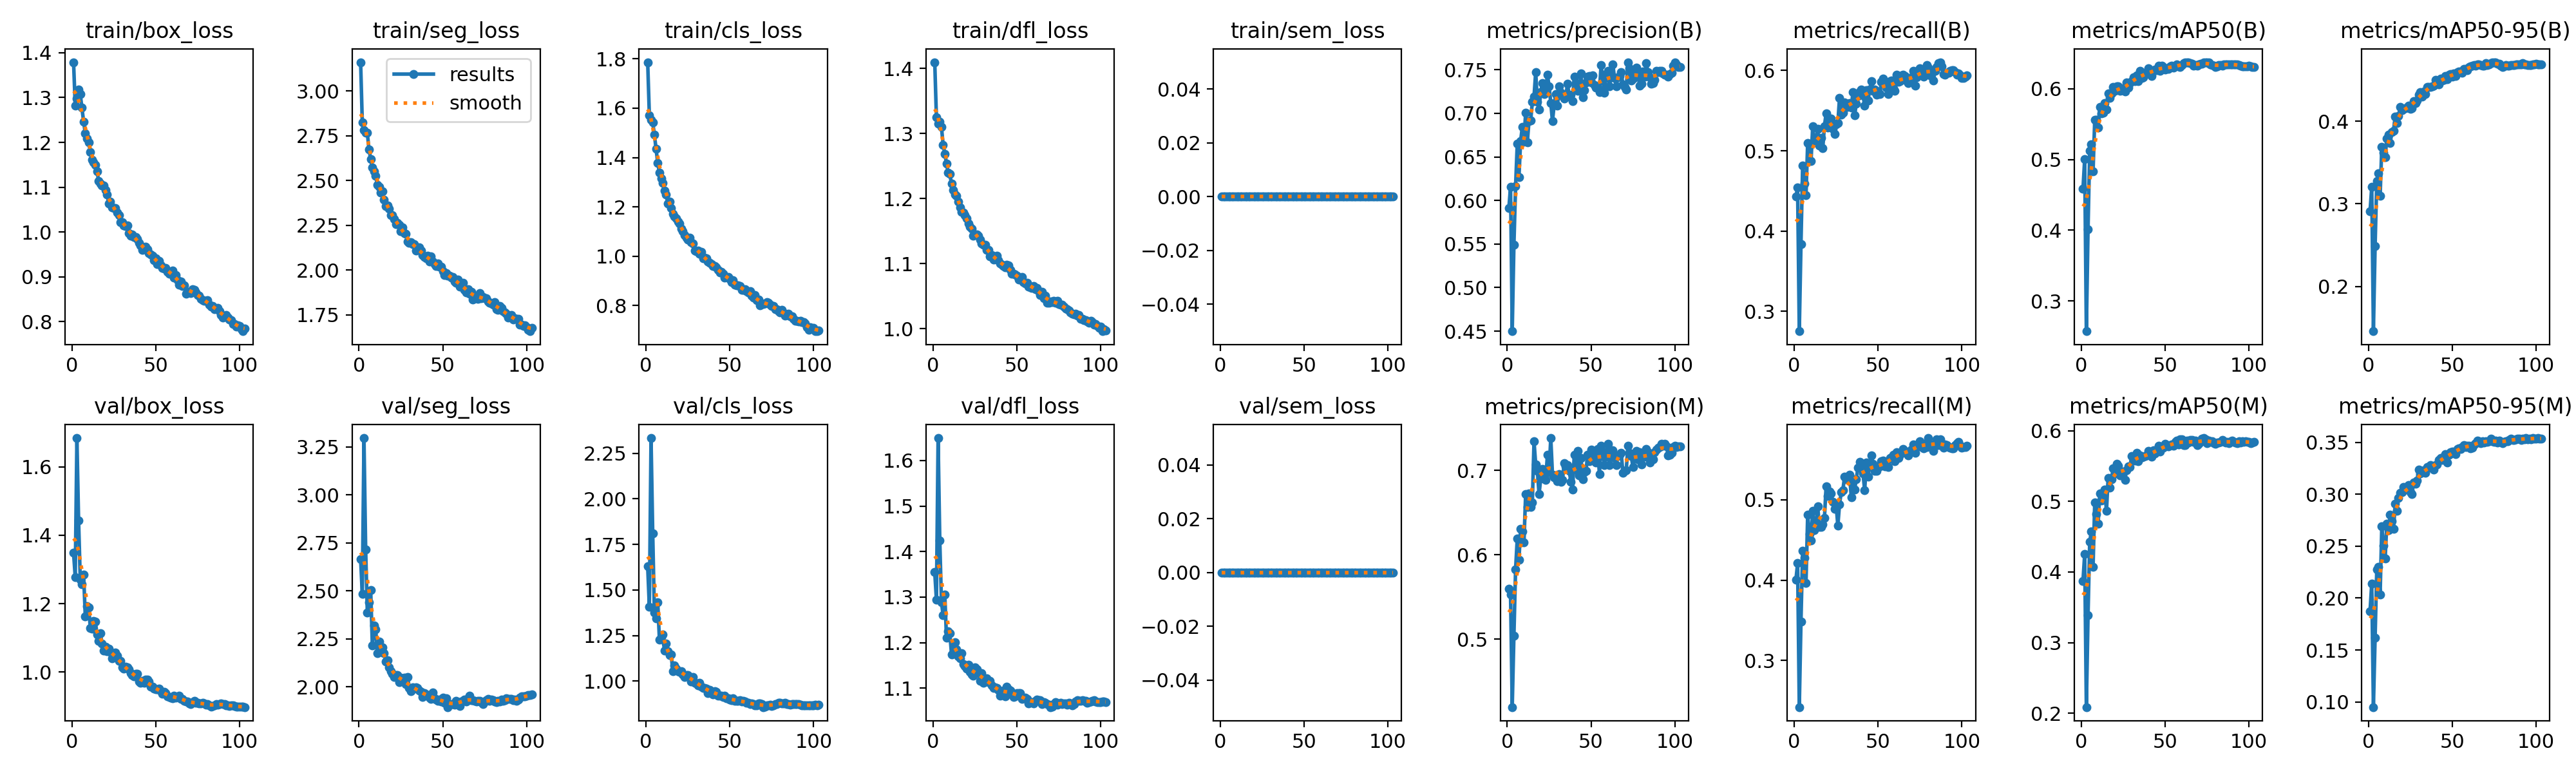

Source data for this figure (header and first rows):
epoch, time, train/box_loss, train/seg_loss, train/cls_loss, train/dfl_loss, train/sem_loss, metrics/precision(B), metrics/recall(B), metrics/mAP50(B), metrics/mAP50-95(B), metrics/precision(M), metrics/recall(M), metrics/mAP50(M), metrics/mAP50-95(M), val/box_loss, val/seg_loss, val/cls_loss, val/dfl_loss, val/sem_loss, lr/pg0, lr/pg1, lr/pg2, lr/pg3
1, 315.2, 1.379, 3.16, 1.787, 1.409, 0, 0.5914, 0.4431, 0.4585, 0.2911, 0.56, 0.4006, 0.3874, 0.1875, 1.349, 2.665, 1.629, 1.354, 0, 0.009982, 0.003327, 0.009982, 0.003327
2, 613.2, 1.282, 2.824, 1.57, 1.324, 0, 0.6159, 0.4541, 0.5004, 0.3205, 0.5527, 0.4211, 0.4252, 0.2142, 1.278, 2.483, 1.406, 1.294, 0, 0.01985, 0.006617, 0.01985, 0.006617
3, 908.9, 1.298, 2.78, 1.552, 1.315, 0, 0.45, 0.2754, 0.2572, 0.1457, 0.4194, 0.2421, 0.2089, 0.09502, 1.684, 3.296, 2.334, 1.649, 0, 0.02959, 0.009862, 0.02959, 0.009862
4, 1204, 1.318, 2.768, 1.542, 1.318, 0, 0.549, 0.3839, 0.4017, 0.2489, 0.5042, 0.3487, 0.3387, 0.1618, 1.442, 2.716, 1.812, 1.425, 0, 0.02941, 0.009802, 0.02941, 0.009802
5, 1492, 1.307, 2.766, 1.494, 1.31, 0, 0.6161, 0.4818, 0.5127, 0.3278, 0.5826, 0.4365, 0.4429, 0.2275, 1.27, 2.388, 1.374, 1.289, 0, 0.02921, 0.009736, 0.02921, 0.009736
6, 1785, 1.277, 2.672, 1.434, 1.283, 0, 0.6649, 0.4591, 0.5218, 0.3369, 0.619, 0.4274, 0.4575, 0.2303, 1.256, 2.44, 1.343, 1.26, 0, 0.02901, 0.00967, 0.02901, 0.00967
7, 2074, 1.246, 2.62, 1.378, 1.269, 0, 0.6266, 0.4446, 0.4832, 0.3094, 0.5944, 0.3969, 0.4075, 0.2033, 1.285, 2.505, 1.433, 1.305, 0, 0.02881, 0.009604, 0.02881, 0.009604
8, 2360, 1.221, 2.574, 1.339, 1.254, 0, 0.6682, 0.51, 0.5561, 0.3693, 0.6304, 0.4812, 0.4981, 0.2689, 1.163, 2.214, 1.229, 1.211, 0, 0.02861, 0.009538, 0.02861, 0.009538
9, 2647, 1.209, 2.551, 1.315, 1.239, 0, 0.6841, 0.5069, 0.5563, 0.3619, 0.6274, 0.4577, 0.4824, 0.2506, 1.192, 2.32, 1.243, 1.225, 0, 0.02842, 0.009472, 0.02842, 0.009472
10, 2932, 1.2, 2.526, 1.296, 1.237, 0, 0.6672, 0.4872, 0.5456, 0.3569, 0.615, 0.4491, 0.468, 0.2382, 1.189, 2.3, 1.255, 1.22, 0, 0.02822, 0.009406, 0.02822, 0.009406
11, 3219, 1.178, 2.475, 1.265, 1.222, 0, 0.7009, 0.5303, 0.574, 0.3791, 0.6717, 0.4862, 0.5112, 0.2717, 1.129, 2.173, 1.168, 1.175, 0, 0.02802, 0.00934, 0.02802, 0.00934
12, 3510, 1.161, 2.466, 1.249, 1.213, 0, 0.6668, 0.5105, 0.5651, 0.3837, 0.657, 0.4618, 0.5014, 0.2653, 1.127, 2.235, 1.207, 1.177, 0, 0.02782, 0.009274, 0.02782, 0.009274
13, 3796, 1.155, 2.431, 1.214, 1.206, 0, 0.6912, 0.512, 0.5658, 0.3737, 0.6727, 0.4691, 0.5107, 0.2802, 1.149, 2.181, 1.164, 1.201, 0, 0.02762, 0.009208, 0.02762, 0.009208
14, 4082, 1.15, 2.441, 1.221, 1.204, 0, 0.6915, 0.5272, 0.5795, 0.387, 0.6565, 0.4915, 0.5162, 0.2739, 1.147, 2.204, 1.143, 1.186, 0, 0.02743, 0.009142, 0.02743, 0.009142
15, 4369, 1.135, 2.394, 1.196, 1.195, 0, 0.7133, 0.5063, 0.5703, 0.3887, 0.6624, 0.4661, 0.4862, 0.2665, 1.11, 2.174, 1.145, 1.169, 0, 0.02723, 0.009076, 0.02723, 0.009076
16, 4654, 1.113, 2.358, 1.171, 1.186, 0, 0.7192, 0.5164, 0.5935, 0.406, 0.7346, 0.4664, 0.5333, 0.2909, 1.092, 2.131, 1.054, 1.165, 0, 0.02703, 0.00901, 0.02703, 0.00901
17, 4940, 1.109, 2.361, 1.161, 1.179, 0, 0.7474, 0.5032, 0.5867, 0.3976, 0.7072, 0.4695, 0.5191, 0.2843, 1.113, 2.136, 1.086, 1.177, 0, 0.02683, 0.008944, 0.02683, 0.008944
18, 5221, 1.103, 2.341, 1.154, 1.179, 0, 0.7132, 0.5309, 0.5934, 0.4068, 0.6998, 0.4772, 0.5313, 0.2968, 1.083, 2.1, 1.067, 1.153, 0, 0.02663, 0.008878, 0.02663, 0.008878
19, 5505, 1.104, 2.308, 1.14, 1.175, 0, 0.7044, 0.5466, 0.6025, 0.4173, 0.6718, 0.5168, 0.5464, 0.3013, 1.063, 2.08, 1.055, 1.149, 0, 0.02644, 0.008812, 0.02644, 0.008812
20, 5793, 1.093, 2.305, 1.132, 1.169, 0, 0.7242, 0.5294, 0.5969, 0.4135, 0.6905, 0.5047, 0.5392, 0.3023, 1.074, 2.066, 1.051, 1.143, 0, 0.02624, 0.008746, 0.02624, 0.008746
21, 6078, 1.084, 2.285, 1.112, 1.161, 0, 0.735, 0.5358, 0.6036, 0.4147, 0.7016, 0.5102, 0.5529, 0.307, 1.061, 2.052, 1.055, 1.152, 0, 0.02604, 0.00868, 0.02604, 0.00868
22, 6365, 1.063, 2.256, 1.101, 1.157, 0, 0.7219, 0.5406, 0.6035, 0.4158, 0.6947, 0.5076, 0.5501, 0.3056, 1.069, 2.06, 1.036, 1.136, 0, 0.02584, 0.008614, 0.02584, 0.008614
23, 6648, 1.068, 2.265, 1.086, 1.154, 0, 0.7269, 0.5272, 0.5967, 0.4164, 0.689, 0.4977, 0.5369, 0.3051, 1.058, 2.061, 1.022, 1.131, 0, 0.02564, 0.008548, 0.02564, 0.008548
24, 6935, 1.054, 2.253, 1.075, 1.142, 0, 0.7443, 0.5212, 0.5983, 0.4192, 0.719, 0.4884, 0.5411, 0.3089, 1.04, 2.024, 1.032, 1.127, 0, 0.02545, 0.008482, 0.02545, 0.008482
25, 7224, 1.053, 2.218, 1.067, 1.144, 0, 0.7309, 0.5329, 0.6006, 0.415, 0.6998, 0.4929, 0.5424, 0.3023, 1.054, 2.047, 1.033, 1.145, 0, 0.02525, 0.008416, 0.02525, 0.008416
26, 7510, 1.054, 2.237, 1.074, 1.144, 0, 0.7121, 0.5344, 0.5959, 0.4161, 0.7385, 0.4677, 0.5308, 0.3002, 1.057, 2.033, 1.023, 1.142, 0, 0.02505, 0.00835, 0.02505, 0.00835
27, 7799, 1.044, 2.207, 1.058, 1.143, 0, 0.691, 0.5662, 0.6092, 0.4241, 0.6952, 0.4946, 0.5439, 0.3111, 1.048, 2.047, 0.9991, 1.133, 0, 0.02485, 0.008284, 0.02485, 0.008284
28, 8088, 1.038, 2.202, 1.052, 1.137, 0, 0.7095, 0.5454, 0.6015, 0.4225, 0.692, 0.5091, 0.549, 0.3103, 1.033, 2.014, 1.021, 1.116, 0, 0.02465, 0.008218, 0.02465, 0.008218
29, 8375, 1.021, 2.159, 1.024, 1.131, 0, 0.7222, 0.5472, 0.608, 0.4249, 0.6943, 0.512, 0.5482, 0.3132, 1.032, 2.05, 0.992, 1.134, 0, 0.02446, 0.008152, 0.02446, 0.008152
30, 8662, 1.022, 2.153, 1.02, 1.129, 0, 0.709, 0.5602, 0.6107, 0.4321, 0.6871, 0.5287, 0.5641, 0.3238, 1.013, 1.994, 0.988, 1.112, 0, 0.02426, 0.008086, 0.02426, 0.008086
31, 8951, 1.015, 2.156, 1.022, 1.128, 0, 0.7307, 0.559, 0.6165, 0.4351, 0.6954, 0.5256, 0.5627, 0.32, 1.009, 1.978, 0.9751, 1.116, 0, 0.02406, 0.00802, 0.02406, 0.00802
32, 9238, 1.013, 2.145, 1.011, 1.121, 0, 0.7233, 0.5545, 0.6103, 0.43, 0.6866, 0.5263, 0.5573, 0.3224, 1.015, 1.996, 0.9899, 1.121, 0, 0.02386, 0.007954, 0.02386, 0.007954
33, 9527, 1.014, 2.144, 1.017, 1.121, 0, 0.7201, 0.5593, 0.6186, 0.4365, 0.6888, 0.5314, 0.5682, 0.323, 1.014, 1.991, 0.9694, 1.113, 0, 0.02366, 0.007888, 0.02366, 0.007888
34, 9813, 0.9971, 2.109, 0.9917, 1.111, 0, 0.7169, 0.5536, 0.6108, 0.4329, 0.7086, 0.5032, 0.5566, 0.3208, 1.007, 1.996, 0.9624, 1.117, 0, 0.02347, 0.007822, 0.02347, 0.007822
35, 10098, 0.9922, 2.115, 0.9935, 1.113, 0, 0.7206, 0.5732, 0.6256, 0.4414, 0.7049, 0.5252, 0.5652, 0.3262, 0.9968, 1.993, 0.9609, 1.107, 0, 0.02327, 0.007756, 0.02327, 0.007756
36, 10385, 0.994, 2.129, 0.9899, 1.106, 0, 0.7337, 0.5441, 0.6149, 0.4418, 0.7063, 0.5127, 0.5626, 0.3257, 0.9906, 1.979, 0.9605, 1.101, 0, 0.02307, 0.00769, 0.02307, 0.00769
37, 10671, 0.9886, 2.109, 0.9787, 1.108, 0, 0.7194, 0.5588, 0.6159, 0.4416, 0.6995, 0.5258, 0.5634, 0.3281, 0.9861, 1.975, 0.9356, 1.102, 0, 0.02287, 0.007624, 0.02287, 0.007624
38, 10958, 0.9884, 2.085, 0.9739, 1.112, 0, 0.7218, 0.5681, 0.6203, 0.4422, 0.6862, 0.5402, 0.5638, 0.3255, 0.9941, 1.945, 0.9524, 1.101, 0, 0.02267, 0.007558, 0.02267, 0.007558
39, 11244, 0.9848, 2.074, 0.9671, 1.105, 0, 0.7138, 0.5742, 0.6235, 0.4428, 0.6771, 0.5472, 0.5645, 0.324, 0.9954, 1.967, 0.9365, 1.096, 0, 0.02248, 0.007492, 0.02248, 0.007492
40, 11529, 0.9758, 2.068, 0.9594, 1.1, 0, 0.7418, 0.576, 0.6291, 0.4504, 0.719, 0.5389, 0.5717, 0.328, 0.9722, 1.961, 0.9283, 1.084, 0, 0.02228, 0.007426, 0.02228, 0.007426
41, 11815, 0.97, 2.081, 0.9591, 1.098, 0, 0.7348, 0.5695, 0.6206, 0.4474, 0.701, 0.5329, 0.5656, 0.3285, 0.9674, 1.954, 0.9461, 1.089, 0, 0.02208, 0.00736, 0.02208, 0.00736
42, 12100, 0.9597, 2.048, 0.9535, 1.096, 0, 0.7256, 0.556, 0.6184, 0.4446, 0.7231, 0.5116, 0.5633, 0.3334, 0.9745, 1.944, 0.9399, 1.095, 0, 0.02188, 0.007294, 0.02188, 0.007294
43, 12384, 0.9631, 2.077, 0.9441, 1.094, 0, 0.7266, 0.5752, 0.6256, 0.4514, 0.694, 0.5466, 0.5727, 0.3348, 0.9676, 1.935, 0.9202, 1.082, 0, 0.02168, 0.007228, 0.02168, 0.007228
44, 12670, 0.9668, 2.049, 0.9346, 1.098, 0, 0.7458, 0.5628, 0.627, 0.4494, 0.7151, 0.5287, 0.5681, 0.3331, 0.9784, 1.97, 0.9191, 1.104, 0, 0.02149, 0.007162, 0.02149, 0.007162
45, 12954, 0.9616, 2.035, 0.9373, 1.097, 0, 0.7184, 0.5766, 0.6266, 0.4502, 0.6893, 0.5419, 0.5702, 0.3363, 0.977, 1.939, 0.9192, 1.097, 0, 0.02129, 0.007096, 0.02129, 0.007096
46, 13235, 0.9523, 2.022, 0.9293, 1.09, 0, 0.7266, 0.5864, 0.6328, 0.4546, 0.6982, 0.5549, 0.579, 0.3387, 0.9716, 1.933, 0.9112, 1.095, 0, 0.02109, 0.00703, 0.02109, 0.00703
47, 13520, 0.95, 2.039, 0.9139, 1.084, 0, 0.7356, 0.575, 0.6249, 0.4513, 0.6994, 0.5444, 0.5702, 0.3306, 0.9571, 1.927, 0.9187, 1.086, 0, 0.02089, 0.006964, 0.02089, 0.006964
48, 13805, 0.9475, 2.021, 0.9146, 1.084, 0, 0.7419, 0.5767, 0.633, 0.4563, 0.7183, 0.5355, 0.5758, 0.3381, 0.9561, 1.934, 0.9053, 1.081, 0, 0.02069, 0.006898, 0.02069, 0.006898
49, 14090, 0.9363, 2.018, 0.9142, 1.083, 0, 0.7428, 0.5697, 0.6306, 0.4569, 0.7107, 0.5358, 0.5762, 0.3405, 0.9512, 1.922, 0.9062, 1.083, 0, 0.0205, 0.006832, 0.0205, 0.006832
50, 14374, 0.9412, 1.996, 0.908, 1.081, 0, 0.7353, 0.5736, 0.6274, 0.454, 0.7249, 0.5404, 0.5813, 0.3412, 0.9494, 1.942, 0.8986, 1.089, 0, 0.0203, 0.006766, 0.0203, 0.006766
51, 14657, 0.9284, 1.971, 0.895, 1.075, 0, 0.7437, 0.5709, 0.6286, 0.458, 0.7181, 0.5411, 0.5796, 0.3397, 0.9494, 1.915, 0.8949, 1.089, 0, 0.0201, 0.0067, 0.0201, 0.0067
52, 14942, 0.9356, 1.984, 0.9017, 1.078, 0, 0.7326, 0.586, 0.6276, 0.455, 0.7165, 0.5481, 0.578, 0.3387, 0.9507, 1.938, 0.9058, 1.089, 0, 0.0199, 0.006634, 0.0199, 0.006634
53, 15224, 0.9247, 1.97, 0.8851, 1.079, 0, 0.7296, 0.5901, 0.6316, 0.46, 0.7097, 0.549, 0.5794, 0.3434, 0.9441, 1.894, 0.8922, 1.076, 0, 0.0197, 0.006568, 0.0197, 0.006568
54, 15511, 0.9197, 1.969, 0.8812, 1.071, 0, 0.7294, 0.5837, 0.6323, 0.4605, 0.7258, 0.5413, 0.5808, 0.3444, 0.9364, 1.906, 0.8905, 1.077, 0, 0.01951, 0.006502, 0.01951, 0.006502
55, 15797, 0.9188, 1.959, 0.882, 1.07, 0, 0.7243, 0.5789, 0.6295, 0.4607, 0.696, 0.5468, 0.5782, 0.3434, 0.9427, 1.908, 0.8911, 1.08, 0, 0.01931, 0.006436, 0.01931, 0.006436
56, 16079, 0.9197, 1.963, 0.8784, 1.07, 0, 0.7552, 0.5703, 0.6316, 0.4591, 0.7294, 0.5408, 0.5844, 0.3454, 0.9376, 1.908, 0.8955, 1.076, 0, 0.01911, 0.00637, 0.01911, 0.00637
57, 16364, 0.9115, 1.937, 0.8622, 1.064, 0, 0.7392, 0.5866, 0.6342, 0.4634, 0.7221, 0.552, 0.5864, 0.3476, 0.9284, 1.907, 0.8895, 1.067, 0, 0.01891, 0.006304, 0.01891, 0.006304
58, 16647, 0.907, 1.928, 0.8638, 1.064, 0, 0.724, 0.5879, 0.6315, 0.4632, 0.7066, 0.553, 0.5807, 0.3457, 0.9268, 1.928, 0.8911, 1.07, 0, 0.01871, 0.006238, 0.01871, 0.006238
59, 16930, 0.909, 1.948, 0.8669, 1.063, 0, 0.7451, 0.578, 0.6311, 0.4617, 0.7164, 0.5558, 0.588, 0.3471, 0.9255, 1.914, 0.887, 1.07, 0, 0.01852, 0.006172, 0.01852, 0.006172
60, 17213, 0.9139, 1.908, 0.8583, 1.065, 0, 0.7484, 0.5744, 0.6333, 0.4655, 0.7318, 0.5479, 0.5879, 0.3467, 0.9229, 1.898, 0.8816, 1.067, 0, 0.01832, 0.006106, 0.01832, 0.006106
... 43 more rows
